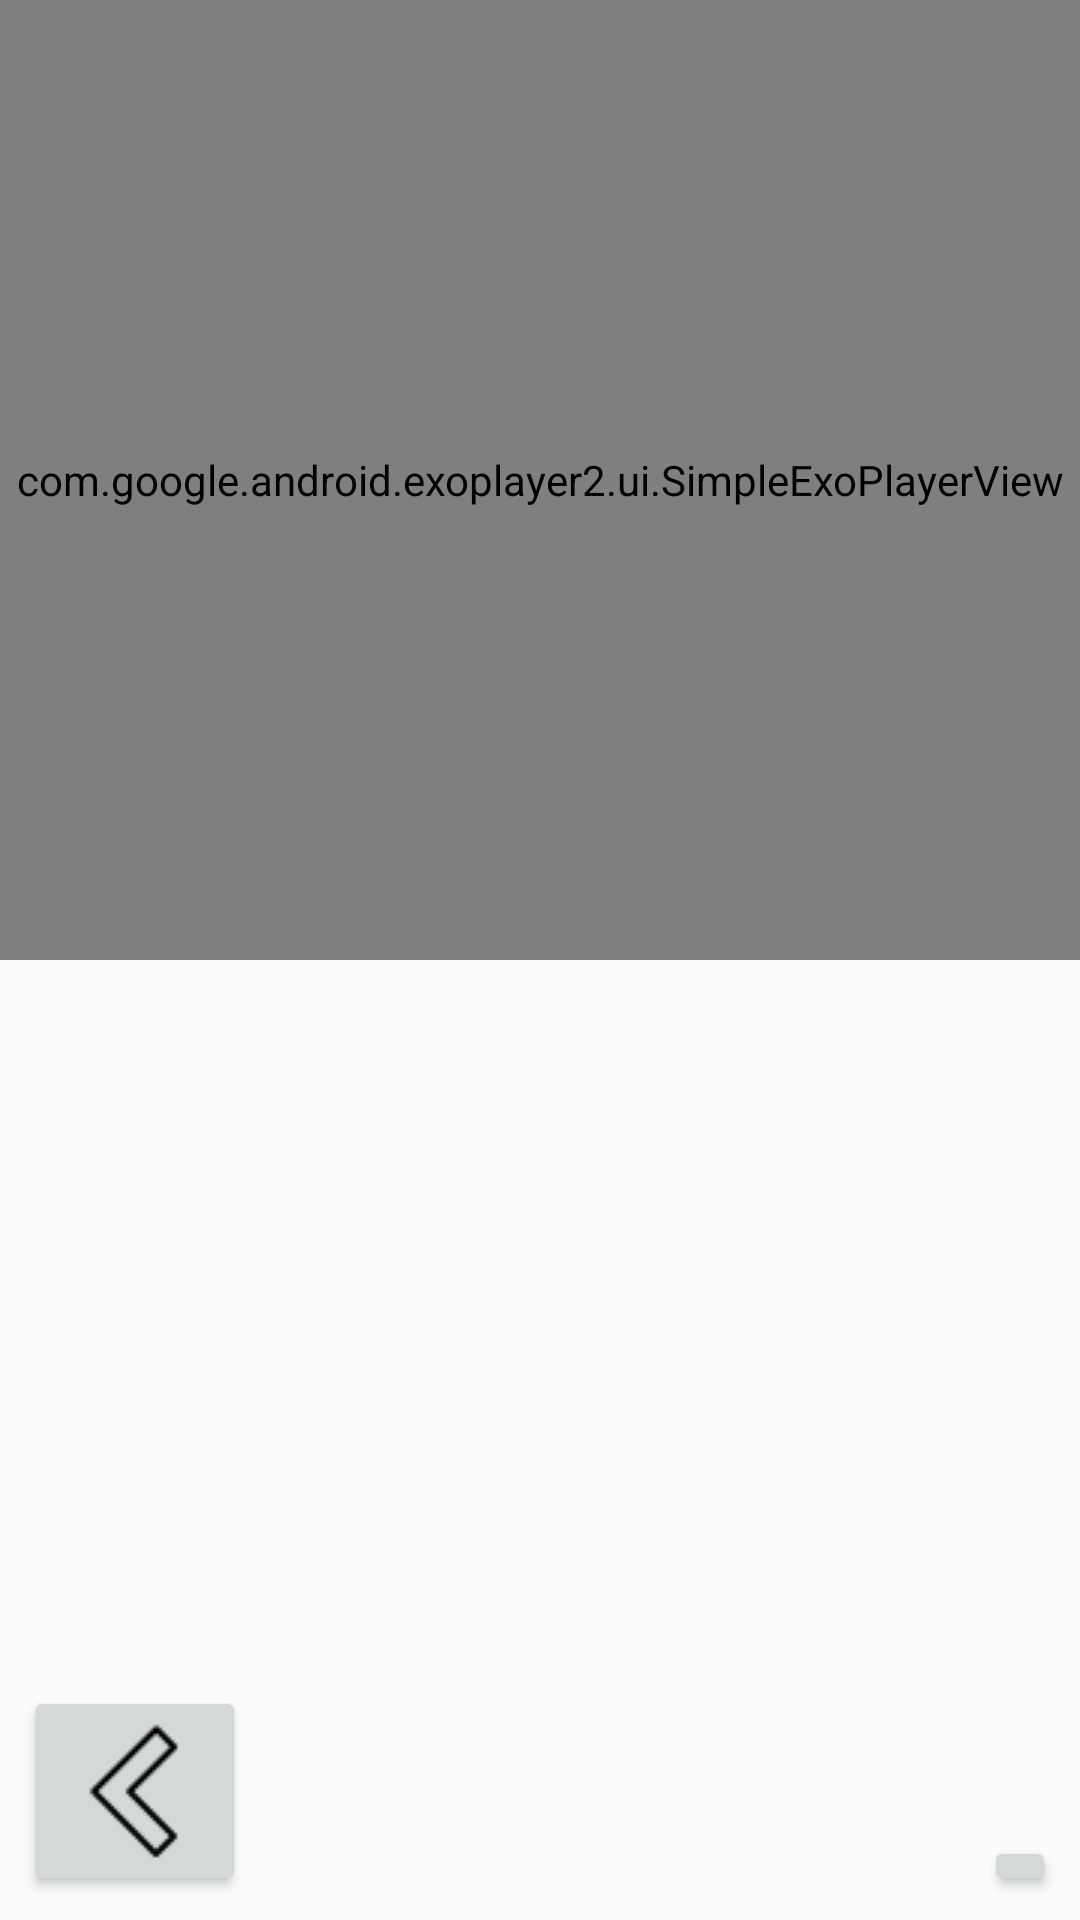

Write the Android layout XML for this screen, with the resource values it uses.
<!-- AndroidManifest.xml: application theme AppTheme -->
<!-- res/layout/fragment_step.xml -->
<?xml version="1.0" encoding="utf-8"?>

<android.support.constraint.ConstraintLayout xmlns:android="http://schemas.android.com/apk/res/android"
    xmlns:app="http://schemas.android.com/apk/res-auto"
    xmlns:tools="http://schemas.android.com/tools"
    android:layout_width="match_parent"
    android:layout_height="match_parent"
    tools:layout_editor_absoluteX="0dp"
    tools:layout_editor_absoluteY="81dp">

        <com.google.android.exoplayer2.ui.SimpleExoPlayerView
            android:id="@+id/player_view"
            android:layout_width="0dp"
            android:layout_height="0dp"
            android:layout_marginBottom="0dp"
            android:layout_marginLeft="0dp"
            android:layout_marginRight="0dp"
            android:layout_marginTop="0dp"
            app:layout_constraintBottom_toTopOf="@+id/horizontalHalf"
            app:layout_constraintLeft_toLeftOf="parent"
            app:layout_constraintRight_toRightOf="parent"
            app:layout_constraintTop_toTopOf="parent"/>


    <android.support.constraint.Guideline
        android:id="@+id/horizontalHalf"
        android:layout_width="wrap_content"
        android:layout_height="wrap_content"
        android:orientation="horizontal"
        app:layout_constraintGuide_percent="0.5"
        tools:layout_editor_absoluteX="0dp"
        tools:layout_editor_absoluteY="256dp" />

    <TextView
        android:id="@+id/tv_step_details"
        android:layout_width="wrap_content"
        android:layout_height="wrap_content"
        android:layout_marginStart="@dimen/stepDetailSideMargin"
        android:layout_marginEnd="@dimen/stepDetailSideMargin"
        android:layout_marginTop="@dimen/stepDetailTopMargin"
        tools:text="STEP DETAIL"
        app:layout_constraintStart_toStartOf="parent"
        app:layout_constraintTop_toBottomOf="@+id/player_view" />

    <ImageButton
        android:id="@+id/iv_left_arrow"
        android:layout_width="wrap_content"
        android:layout_height="wrap_content"
        android:layout_marginBottom="8dp"
        android:layout_marginStart="8dp"
        android:elevation="2dp"
        android:src="@drawable/arrow"
        app:layout_constraintBottom_toBottomOf="parent"
        app:layout_constraintStart_toStartOf="parent" />

    <ImageButton
        android:id="@+id/iv_right_arrow"
        android:layout_width="wrap_content"
        android:layout_height="wrap_content"
        android:layout_marginBottom="8dp"
        android:layout_marginEnd="8dp"
        android:elevation="2dp"
        android:src="@drawable/right_arrow"
        app:layout_constraintBottom_toBottomOf="parent"
        app:layout_constraintEnd_toEndOf="parent" />


</android.support.constraint.ConstraintLayout>
<!-- resources referenced by this layout -->
<resources>
  <dimen name="stepDetailSideMargin">8dp</dimen>
  <dimen name="stepDetailTopMargin">8dp</dimen>
  <!-- drawable arrow: png bitmap (drawable, 897 bytes) -->
  <style name="AppTheme" parent="Theme.AppCompat.Light.DarkActionBar">
          
          <item name="colorPrimary">@color/colorPrimary</item>
          <item name="colorPrimaryDark">@color/colorPrimaryDark</item>
          <item name="colorAccent">@color/colorAccent</item>
      </style>
  <color name="colorPrimary">#f48fb1</color>
  <color name="colorPrimaryDark">#bf5f82</color>
  <color name="colorAccent">#bdbdbd</color>
</resources>
